Photos from the image-classification dataset "vision_demo" in the GitHub repository junior-ta/AllPower. Its 2 classes are: defect, normal.

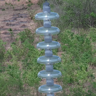
Label: defect

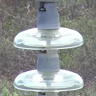
Label: normal

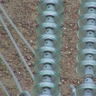
Label: defect

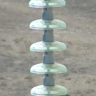
Label: normal

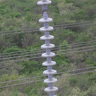
Label: defect

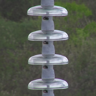
Label: normal
